Run: headless pygame with SDL's dummy video driver; simulated clock (each Clock.tick advances the game by its frame time, no real sleeping); random seed 0; keys injected as events and as key.get_pressed() state; no mouse input.
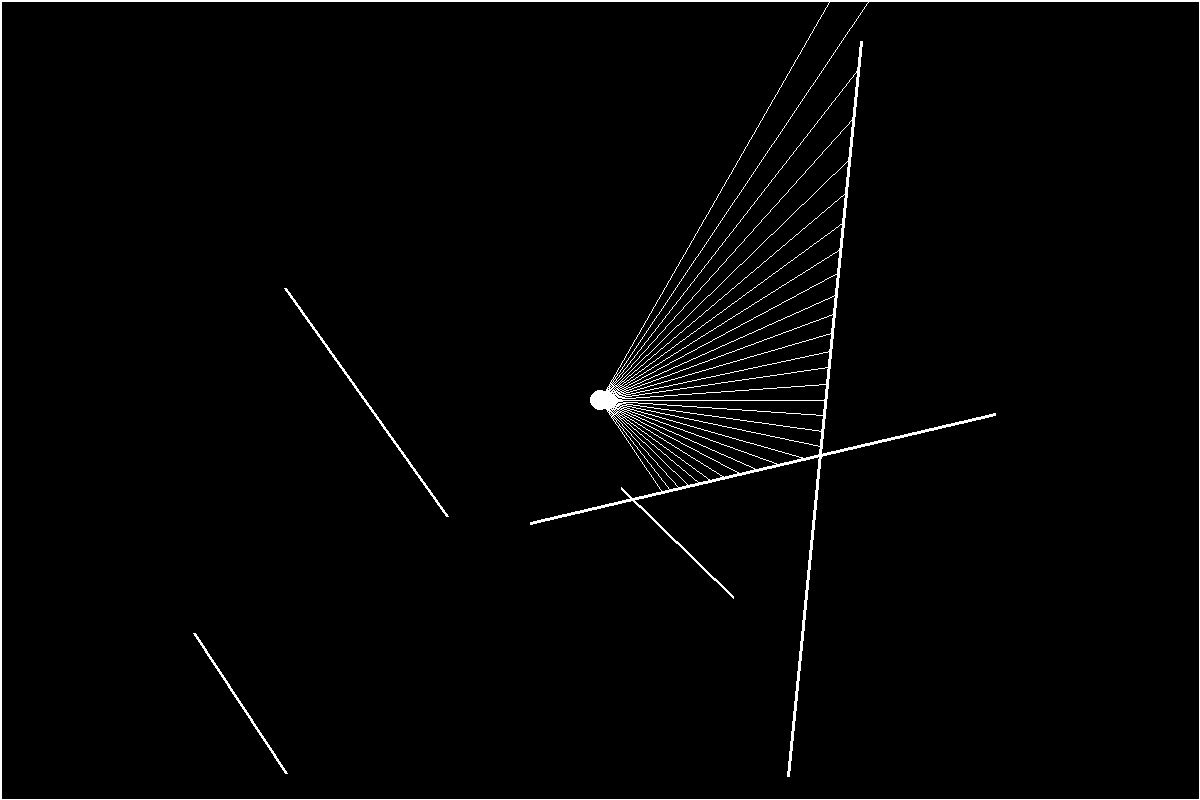
Frame 1 of 2 · flips 1–60 · no input
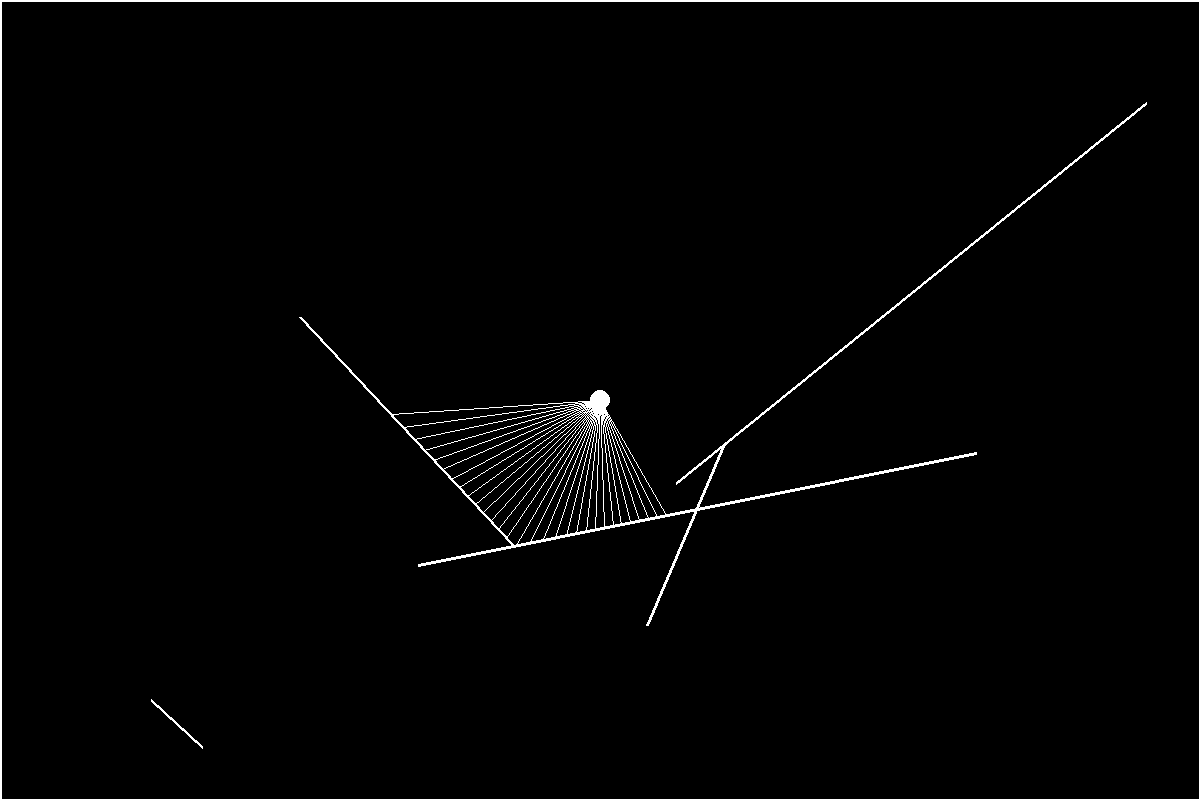
Frame 2 of 2 · flips 61–180 · tapped SPACE, RETURN · held RIGHT (→), D

The pygame program that drew these frames:

from pygame.locals import *
import pygame
import sys
import random
import math

def ray_collision(ray, walls):
    closest = 100000
    for wall in walls:
        intersect_point = find_intersect(ray, wall)
        if intersect_point is not None:
            ray.length = dist(ray.x1, ray.y1, intersect_point[0], intersect_point[1])
            if (ray.length < closest):
                closest = ray.length
    ray.length = closest
    ray.update_end_point()

def move_collision(ray, wall, key):
    w_x1 = wall.x1
    w_y1 = wall.y1
    w_x2 = wall.x2
    w_y2 = wall.y2
    w_length = wall.length

    a_x = ray.x1
    a_y = ray.y1
    a_radius = ray.size

    a_x_next_forward = a_x + 0.1 * math.cos(ray.alloc_angle)
    a_y_next_forward = a_y + 0.1 * math.sin(ray.alloc_angle)
    a_x_next_back = a_x - 0.1 * math.cos(ray.alloc_angle)
    a_y_next_back = a_y - 0.1 * math.sin(ray.alloc_angle)

    buffer = a_radius

    # Distance to wall start point
    dist_2_w1 = dist(a_x,a_y , w_x1,w_y1)

    # Distance to wall end point
    dist_2_w2 = dist(a_x,a_y, w_x2,w_y2)

    # Distance to wall start point at next timestep
    dist_2_w1_next = dist(a_x_next_forward,a_y_next_forward , w_x1,w_y1)
    dist_2_w2_next = dist(a_x_next_forward, a_y_next_forward, w_x2, w_y2)

    if (a_radius >= dist_2_w1 > dist_2_w1_next) or (a_radius >= dist_2_w2 > dist_2_w2_next):
        return True

    dot = ( ((a_x-w_x1)*(w_x2-w_x1)) + ((a_y-w_y1)*(w_y2-w_y1)) ) / (w_length * w_length)

    x_closest = w_x1 + (dot * (w_x2-w_x1))
    y_closest = w_y1 + (dot * (w_y2-w_y1))

    dot_dist1 = dist(x_closest,y_closest , w_x1,w_y1)
    dot_dist2 = dist(x_closest,y_closest , w_x2,w_y2)

    if not w_length-buffer <= dot_dist1+dot_dist2 <= w_length+buffer:
        return False

    cdist = dist(x_closest,y_closest , a_x,a_y)

    cdist_next_forward = dist(x_closest,y_closest , a_x_next_forward,a_y_next_forward)
    cdist_next_back = dist(x_closest, y_closest, a_x_next_back, a_y_next_back)

    if a_radius >= cdist > cdist_next_forward and key[pygame.K_UP]:
        return True
    elif a_radius >= cdist > cdist_next_back and key[pygame.K_DOWN]:
        return True

    return False

def dist(x1,y1 , x2,y2):
    dx = x1 - x2
    dy = y1 - y2
    return math.sqrt((dx * dx) + (dy * dy))

def find_intersect(ray, wall):
    w_x1 = wall.x1
    w_y1 = wall.y1
    w_x2 = wall.x2
    w_y2 = wall.y2

    r_x1 = ray.x1
    r_y1 = ray.y1
    r_x2 = ray.x2
    r_y2 = ray.y2

    # Using line-line intersection formula to get intersection point of ray and wall
    # Where (w_x1, w_y1), (w_x2, w_y2) are the wall pos and (r_x1, r_y1), (r_x2, r_y2) are the ray pos
    denominator = (w_x1 - w_x2) * (r_y1 - r_y2) - (w_y1 - w_y2) * (r_x1 - r_x2)
    numerator = (w_x1 - r_x1) * (r_y1 - r_y2) - (w_y1 - r_y1) * (r_x1 - r_x2)
    if denominator == 0:
        return None

    t = numerator / denominator
    u = -((w_x1 - w_x2) * (w_y1 - r_y1) - (w_y1 - w_y2) * (w_x1 - r_x1)) / denominator

    if 1 > t > 0 and u > 0:
        i_x = w_x1 + t * (w_x2 - w_x1)
        i_y = w_y1 + t * (w_y2 - w_y1)
        intersect_point = [i_x, i_y]
        return intersect_point


pygame.init()

# -----Options-----
WINDOW_SIZE = (1200, 800)  # Width x Height in pixels
NUM_RAYS = 3  # Must be between 1 and 360
SOLID_RAYS = False  # Can be somewhat glitchy. For best results, set NUM_RAYS to 360
NUM_WALLS = 5  # The amount of randomly generated walls
# ------------------

screen = pygame.display.set_mode(WINDOW_SIZE)
display = pygame.Surface(WINDOW_SIZE)

mx, my = (600, 400)
running = True
rays = []
walls = []
particles = []
head_direction = 0
field_of_view = 120
del_angle = 0
del_pos = 0
hit = False

class Ray:

    def __init__(self, x, y, angle, color='white'):
        self.x1 = x
        self.y1 = y

        self.angle = math.radians(angle)
        self.length = 1

        self.x2 = self.x1+self.length*math.cos(self.angle)
        self.y2 = self.y1+self.length*math.sin(self.angle)

        self.color = color

        self.size = 10

    def update(self, del_mx, del_my, del_ang):
        self.x1 += del_mx * math.cos(math.radians(head_direction))
        self.y1 += del_my * math.sin(math.radians(head_direction))
        self.angle += math.radians(del_ang)
        self.x2 = self.x1 + self.length * math.cos(self.angle)
        self.y2 = self.y1 + self.length * math.sin(self.angle)

    def update_end_point(self):
        self.x2 = self.x1 + self.length * math.cos(self.angle)
        self.y2 = self.y1 + self.length * math.sin(self.angle)

    def draw(self):
        pygame.draw.line(display, self.color, (self.x1,self.y1) , (self.x2,self.y2))

class Wall:
    def __init__(self, x1, y1, x2, y2, color='white'):
        self.x1 = x1
        self.y1 = y1
        self.x2 = x2
        self.y2 = y2
        self.color = color
        self.length = dist(x1, y1, x2, y2)

    def draw(self):
        pygame.draw.line(display, self.color, (self.x1, self.y1), (self.x2, self.y2), 3)


for i in range(head_direction-int(field_of_view/2), head_direction+int(field_of_view/2),4):
    rays.append(Ray(mx, my, i))


def move_collision(ray, wall, key):
    w_x1 = wall.x1
    w_y1 = wall.y1
    w_x2 = wall.x2
    w_y2 = wall.y2
    w_length = wall.length

    a_x = ray.x1
    a_y = ray.y1
    a_radius = ray.size

    a_x_next_forward = a_x + 0.1 * math.cos(ray.alloc_angle)
    a_y_next_forward = a_y + 0.1 * math.sin(ray.alloc_angle)
    a_x_next_back = a_x - 0.1 * math.cos(ray.alloc_angle)
    a_y_next_back = a_y - 0.1 * math.sin(ray.alloc_angle)

    buffer = a_radius

    # Distance to wall start point
    dist_2_w1 = dist(a_x,a_y , w_x1,w_y1)

    # Distance to wall end point
    dist_2_w2 = dist(a_x,a_y, w_x2,w_y2)

    # Distance to wall start point at next timestep
    dist_2_w1_next = dist(a_x_next_forward,a_y_next_forward , w_x1,w_y1)
    dist_2_w2_next = dist(a_x_next_forward, a_y_next_forward, w_x2, w_y2)

    if (a_radius >= dist_2_w1 > dist_2_w1_next) or (a_radius >= dist_2_w2 > dist_2_w2_next):
        return True

    dot = ( ((a_x-w_x1)*(w_x2-w_x1)) + ((a_y-w_y1)*(w_y2-w_y1)) ) / (w_length * w_length)

    x_closest = w_x1 + (dot * (w_x2-w_x1))
    y_closest = w_y1 + (dot * (w_y2-w_y1))

    dot_dist1 = dist(x_closest,y_closest , w_x1,w_y1)
    dot_dist2 = dist(x_closest,y_closest , w_x2,w_y2)

    if not w_length-buffer <= dot_dist1+dot_dist2 <= w_length+buffer:
        return False

    cdist = dist(x_closest,y_closest , a_x,a_y)

    cdist_next_forward = dist(x_closest,y_closest , a_x_next_forward,a_y_next_forward)
    cdist_next_back = dist(x_closest, y_closest, a_x_next_back, a_y_next_back)

    if a_radius >= cdist > cdist_next_forward and key[pygame.K_UP]:
        return True
    elif a_radius >= cdist > cdist_next_back and key[pygame.K_DOWN]:
        return True

    return False


def drawRays(rays, walls):
    for ray in rays:
        ray_collision(ray,walls)
        ray.draw()

    pygame.draw.circle(display, rays[0].color, (rays[0].x1, rays[0].y1), rays[0].size)


def generateWalls():
    walls.clear()

    walls.append(Wall(0, 0, WINDOW_SIZE[0], 0))
    walls.append(Wall(0, 0, 0, WINDOW_SIZE[1]))
    walls.append(Wall(WINDOW_SIZE[0], 0, WINDOW_SIZE[0], WINDOW_SIZE[1]))
    walls.append(Wall(0, WINDOW_SIZE[1], WINDOW_SIZE[0], WINDOW_SIZE[1]))

    for i in range(NUM_WALLS):
        start_x = random.randint(0, WINDOW_SIZE[0])
        start_y = random.randint(0, WINDOW_SIZE[1])
        end_x = random.randint(0, WINDOW_SIZE[0])
        end_y = random.randint(0, WINDOW_SIZE[1])
        walls.append(Wall(start_x, start_y, end_x, end_y))


def draw():
    display.fill((0, 0, 0))

    for wall in walls:
        wall.draw()

    for particle in particles:
        particle.draw()

    drawRays([ray for ray in rays], [wall for wall in walls])

    screen.blit(display, (0, 0))

    pygame.display.update()


generateWalls()
while running:

    keys = pygame.key.get_pressed()
    if keys[pygame.K_RIGHT]:
        del_angle = 1
        for ray in rays:
            ray.update(0, 0, del_angle)
        head_direction += del_angle

    if keys[pygame.K_LEFT]:
        del_angle = -1
        for ray in rays:
            ray.update(0, 0, del_angle)
        head_direction += del_angle

    if keys[pygame.K_UP]:
        for wall in walls:
            hit = move_collision(rays[int(len(rays)/2)], wall , keys)
            if hit:
                break
        if not hit:
            for ray in rays:
                del_pos = 1
                ray.update(del_pos, del_pos, 0)

    if keys[pygame.K_DOWN]:
        for wall in walls:
            hit = move_collision(rays[int(len(rays)/2)], wall, keys)
            if hit:
                break
        if not hit:
            for ray in rays:
                del_pos = -1
                ray.update(del_pos, del_pos, 0)

    for event in pygame.event.get():
        if event.type == QUIT:
            sys.exit()
            pygame.quit()


        if event.type == KEYDOWN:
            # Re-randomize walls on Space
            if event.key == pygame.K_SPACE:
                generateWalls()



    # for ray in rays:
    #     ray.update(mx, my, math.radians(del_angle))

    draw()
